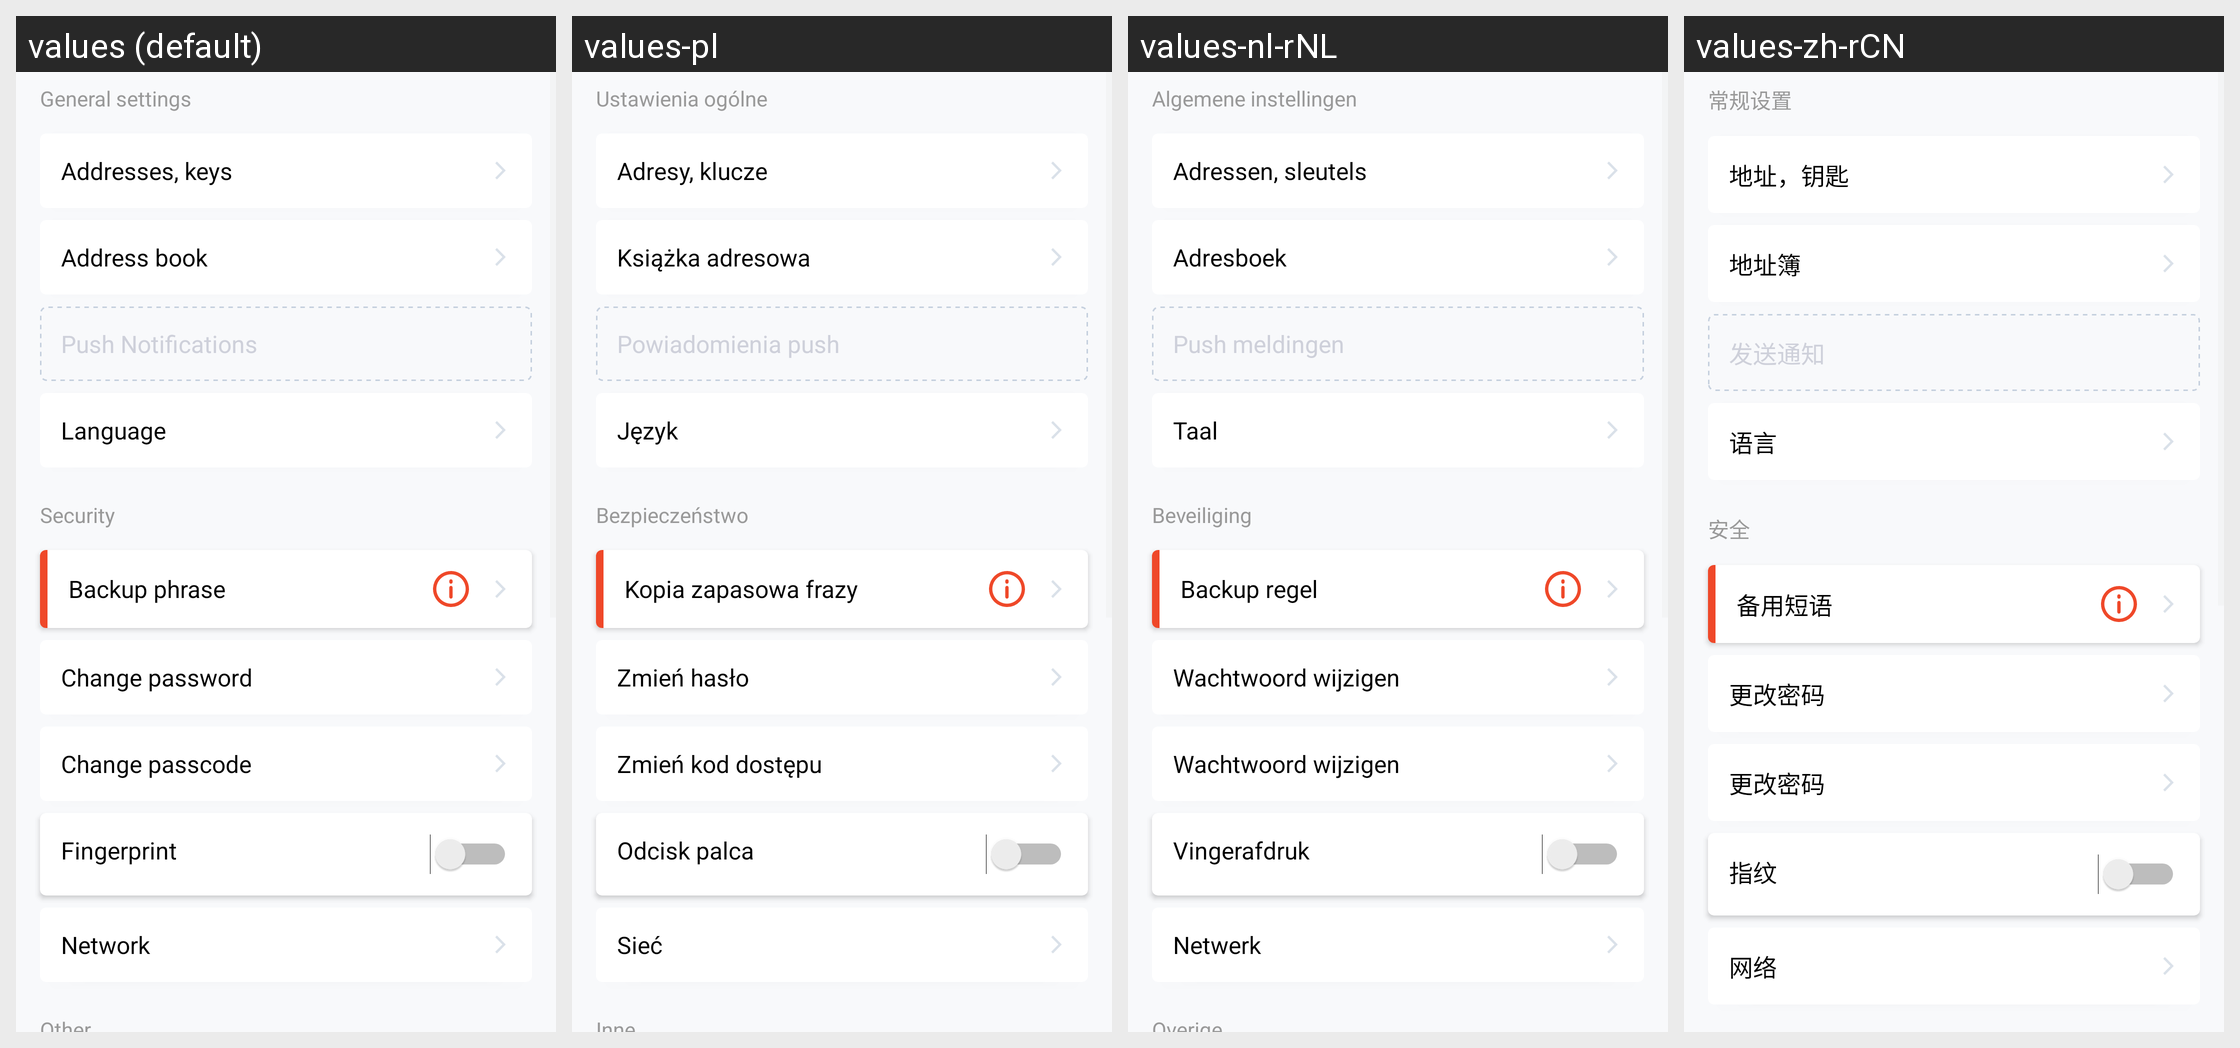

Translations of the strings shown on this Android screen, per locale in the grid:
Android screen res/layout/fragment_profile.xml rendered under 4 locales, left to right: values (default), values-pl, values-nl-rNL, values-zh-rCN. Device: Nexus 5 (rendered at 1080×1920; each locale shown at half size, 540×960, under a caption strip naming it); theme AppTheme.
Other locales in the repository, not shown: values-de, values-es, values-fr, values-hi, values-hi-rIN, values-id, values-in, values-it, values-ja, values-ko, values-nl, values-pt, values-pt-rBR, values-pt-rPT, values-ru, values-tr, values-zh.
Strings drawn on this screen, with the default value and each locale's value (text and hints the layout hard-codes, and strings that could not be matched under every locale, appear in the picture but are not listed):

profile_general_setting
  values: General settings
  values-pl: Ustawienia ogólne
  values-nl-rNL: Algemene instellingen
  values-zh-rCN: 常规设置

profile_general_addresses_and_keys
  values: Addresses, keys
  values-pl: Adresy, klucze
  values-nl-rNL: Adressen, sleutels
  values-zh-rCN: 地址，钥匙

profile_general_addresses_book
  values: Address book
  values-pl: Książka adresowa
  values-nl-rNL: Adresboek
  values-zh-rCN: 地址簿

profile_general_push_notifications
  values: Push Notifications
  values-pl: Powiadomienia push
  values-nl-rNL: Push meldingen
  values-zh-rCN: 发送通知

profile_general_language
  values: Language
  values-pl: Język
  values-nl-rNL: Taal
  values-zh-rCN: 语言

profile_general_security
  values: Security
  values-pl: Bezpieczeństwo
  values-nl-rNL: Beveiliging
  values-zh-rCN: 安全

profile_general_backup_phrase
  values: Backup phrase
  values-pl: Kopia zapasowa frazy
  values-nl-rNL: Backup regel
  values-zh-rCN: 备用短语

profile_general_change_password
  values: Change password
  values-pl: Zmień hasło
  values-nl-rNL: Wachtwoord wijzigen
  values-zh-rCN: 更改密码

profile_general_fingerprint
  values: Fingerprint
  values-pl: Odcisk palca
  values-nl-rNL: Vingerafdruk
  values-zh-rCN: 指纹

profile_general_metwork
  values: Network
  values-pl: Sieć
  values-nl-rNL: Netwerk
  values-zh-rCN: 网络
